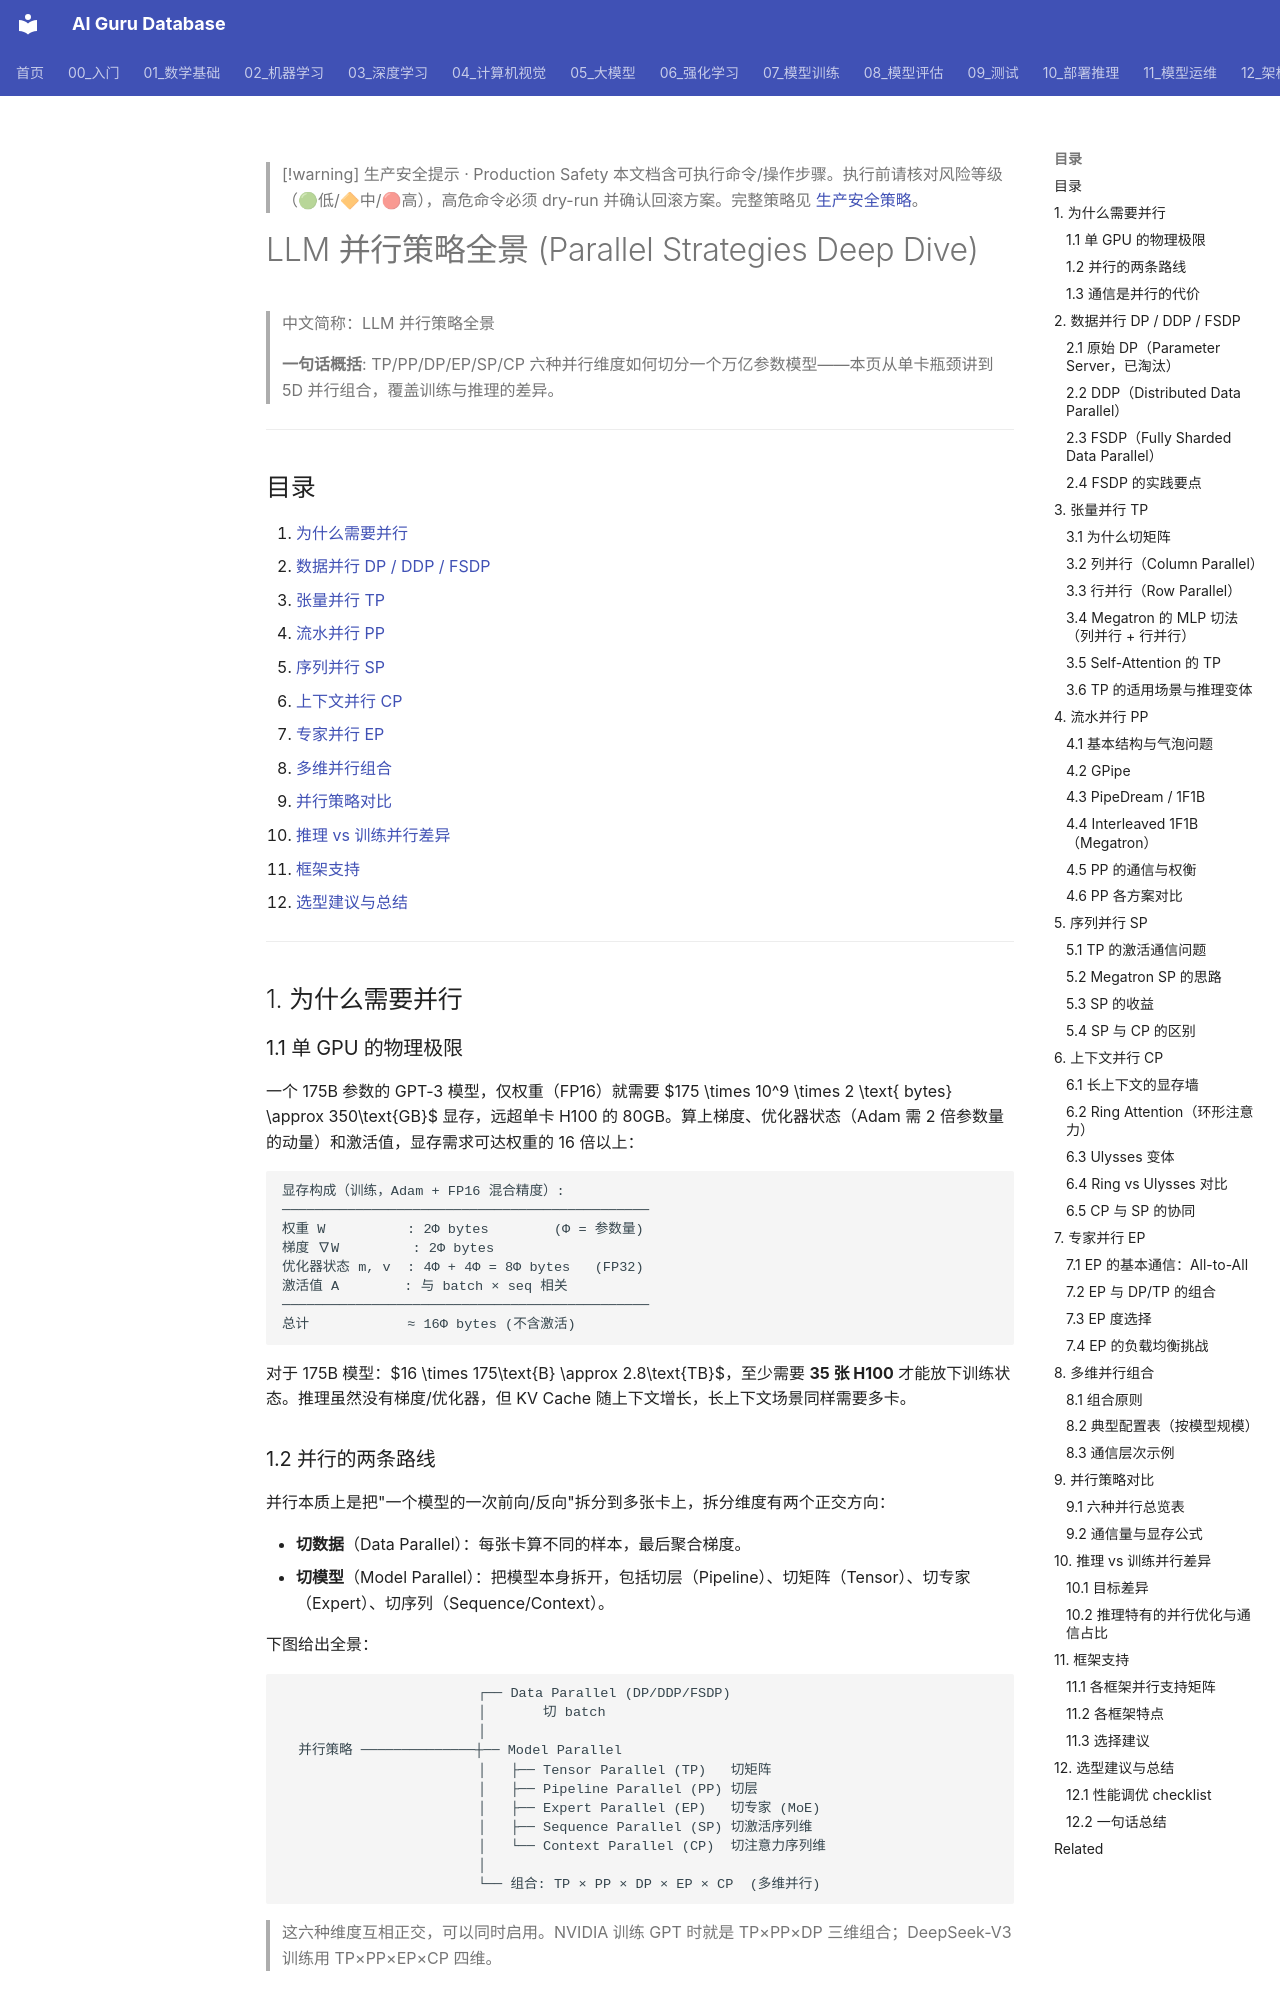

repository: ai-guru-global/ai-guru-database · page: 10_部署推理/03_推理优化/18_Parallel_策略_深入分析/index.html · generator: mkdocs

---
title: "LLM 并行策略全景 (Parallel Strategies Deep Dive)"
category: "10-deployment-inference-inference-optimization"
tags: ["parallelism", "tensor-parallel", "pipeline-parallel", "data-parallel", "expert-parallel", "sequence-parallel", "context-parallel", "fsdp", "megatron", "training", "inference"]
summary: "> **一句话概括**: TP/PP/DP/EP/SP/CP 六种并行维度如何切分一个万亿参数模型——本页从单卡瓶颈讲到 5D 并行组合，覆盖训练与推理的差异。"
created: "2026-07-24"
updated: "2026-07-24"
tier: core
aliases:
  - "Parallel Strategies Deep Dive"
  - "LLM 并行策略"
  - Parallel_Strategies_Deep_Dive
sources: []
name_zh: "LLM 并行策略全景"
---

> [!warning] 生产安全提示 · Production Safety
> 本文档含可执行命令/操作步骤。执行前请核对风险等级（🟢低/🔶中/🔴高），高危命令必须 dry-run 并确认回滚方案。完整策略见 [生产安全策略](../../治理/Production_Safety_Policy.md)。
<!-- op-safety-banner v1 -->
# LLM 并行策略全景 (Parallel Strategies Deep Dive)

> 中文简称：LLM 并行策略全景

> **一句话概括**: TP/PP/DP/EP/SP/CP 六种并行维度如何切分一个万亿参数模型——本页从单卡瓶颈讲到 5D 并行组合，覆盖训练与推理的差异。

---

## 目录

1. [为什么需要并行](#1-为什么需要并行)
2. [数据并行 DP / DDP / FSDP](#2-数据并行-dp--ddp--fsdp)
3. [张量并行 TP](#3-张量并行-tp)
4. [流水并行 PP](#4-流水并行-pp)
5. [序列并行 SP](#5-序列并行-sp)
6. [上下文并行 CP](#6-上下文并行-cp)
7. [专家并行 EP](#7-专家并行-ep)
8. [多维并行组合](#8-多维并行组合)
9. [并行策略对比](#9-并行策略对比)
10. [推理 vs 训练并行差异](#10-推理-vs-训练并行差异)
11. [框架支持](#11-框架支持)
12. [选型建议与总结](#12-选型建议与总结)

---

## 1. 为什么需要并行

### 1.1 单 GPU 的物理极限

一个 175B 参数的 GPT-3 模型，仅权重（FP16）就需要 $175 \times 10^9 \times 2 \text{ bytes} \approx 350\text{GB}$ 显存，远超单卡 H100 的 80GB。算上梯度、优化器状态（Adam 需 2 倍参数量的动量）和激活值，显存需求可达权重的 16 倍以上：

```
显存构成（训练，Adam + FP16 混合精度）:
─────────────────────────────────────────────
权重 W          : 2Φ bytes        (Φ = 参数量)
梯度 ∇W         : 2Φ bytes
优化器状态 m, v  : 4Φ + 4Φ = 8Φ bytes   (FP32)
激活值 A        : 与 batch × seq 相关
─────────────────────────────────────────────
总计            ≈ 16Φ bytes (不含激活)
```

对于 175B 模型：$16 \times 175\text{B} \approx 2.8\text{TB}$，至少需要 **35 张 H100** 才能放下训练状态。推理虽然没有梯度/优化器，但 KV Cache 随上下文增长，长上下文场景同样需要多卡。
